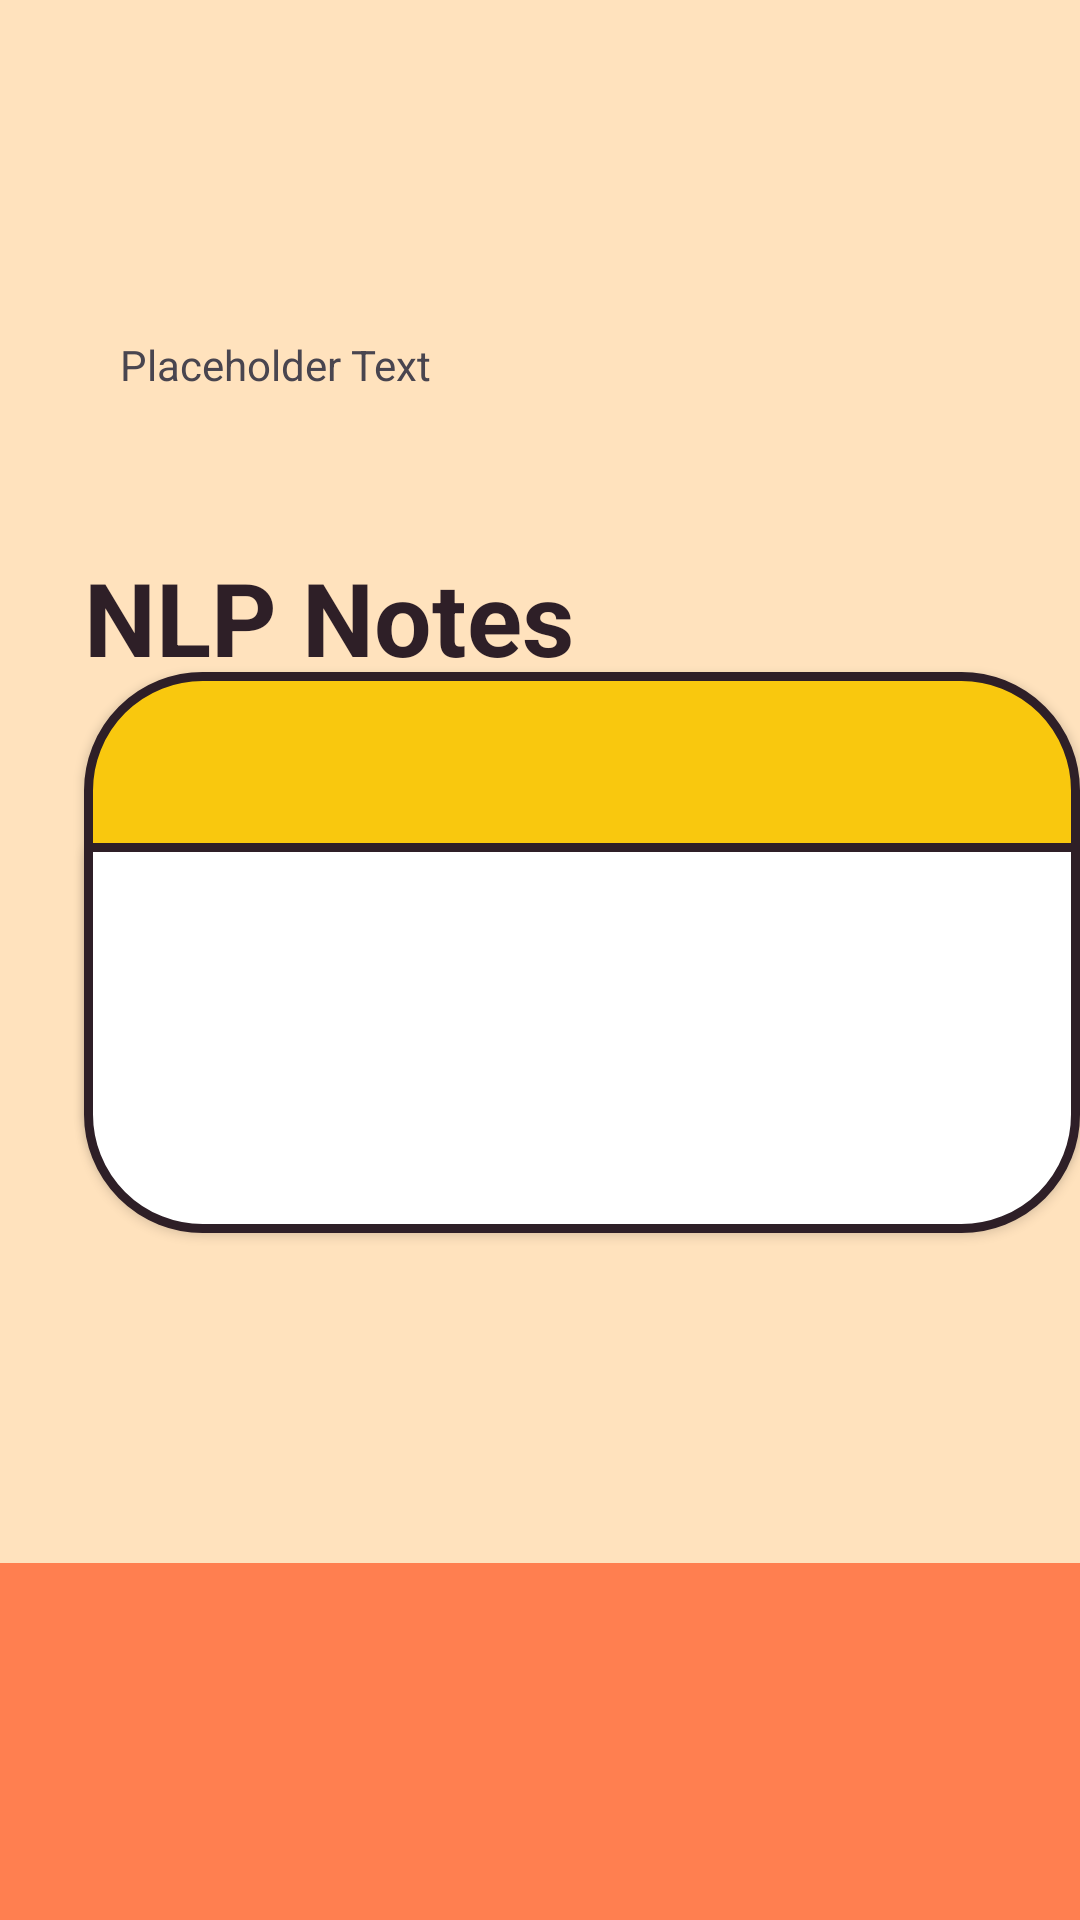

This screen was rendered from an Android layout file. Write that file and the resources it references.
<!-- AndroidManifest.xml: application theme Theme.SharedFast30 -->
<!-- res/layout/specific_note.xml -->
<RelativeLayout xmlns:android="http://schemas.android.com/apk/res/android"
    android:id="@+id/main_root"
    android:layout_width="393dp"
    android:layout_height="852dp"
    android:background="#FFE2BD">

    
    <LinearLayout
        android:id="@+id/input_box_1"
        android:layout_width="337dp"
        android:layout_height="181dp"
        android:layout_marginTop="224dp"
        android:layout_marginStart="28dp"
        android:orientation="vertical"
        android:background="@drawable/rounded_box_top"
        android:padding="10dp"
        android:elevation="2dp" />

    
    <LinearLayout
        android:layout_width="337dp"
        android:layout_height="130dp"
        android:layout_marginStart="28dp"
        android:layout_marginTop="281dp"
        android:background="@drawable/rounded_box_bottom"
        android:elevation="2dp" />

    
    <TextView
        android:id="@+id/header_text"
        android:layout_width="wrap_content"
        android:layout_height="wrap_content"
        android:text="NLP Notes"
        android:textColor="#2E1F27"
        android:textSize="34sp"
        android:layout_marginTop="183dp"
        android:layout_marginStart="28dp"
        android:textStyle="bold" />

    
    <TextView
        android:id="@+id/state_input"
        android:layout_width="337dp"
        android:layout_height="wrap_content"
        android:layout_marginTop="100dp"
        android:layout_marginStart="28dp"
        android:padding="12dp"
        android:text="Placeholder Text"
        android:gravity="start|center_vertical" />

    
    <TextView
        android:layout_width="wrap_content"
        android:layout_height="wrap_content"
        android:text="Date"
        android:textSize="20sp"
        android:layout_marginTop="224dp"
        android:layout_marginStart="66dp" />

    
    <TextView
        android:layout_width="wrap_content"
        android:layout_height="wrap_content"
        android:text="Time"
        android:textSize="20sp"
        android:layout_marginTop="248dp"
        android:layout_marginStart="201dp" />

    
    <LinearLayout
        android:layout_width="475dp"
        android:layout_height="119dp"
        android:layout_alignParentBottom="true"
        android:layout_marginStart="-51dp"
        android:background="#FF7F50" />

    
    <Button
        android:layout_width="104dp"
        android:layout_height="73dp"
        android:layout_marginTop="756dp"
        android:layout_marginStart="28dp"
        android:text="Import File"
        android:background="@drawable/rounded_button" />

    <Button
        android:layout_width="104dp"
        android:layout_height="73dp"
        android:layout_marginTop="756dp"
        android:layout_marginStart="145dp"
        android:text="Import Images"
        android:background="@drawable/rounded_button" />

    <Button
        android:layout_width="104dp"
        android:layout_height="73dp"
        android:layout_marginTop="756dp"
        android:layout_marginStart="261dp"
        android:text="Capture Image"
        android:background="@drawable/rounded_button" />

    
    <ImageButton
        android:layout_width="60dp"
        android:layout_height="60dp"
        android:layout_marginStart="28dp"
        android:layout_marginTop="664dp"
        android:background="@drawable/circle_button"
        android:rotation="180"
        android:scaleType="centerInside" />
</RelativeLayout>
<!-- resources referenced by this layout -->
<resources>
  <!-- drawable circle_button (drawable) -->
  <shape xmlns:android="http://schemas.android.com/apk/res/android"
      android:shape="oval">
      <solid android:color="#FF6025"/>
      <stroke android:width="0.5dp" android:color="#2E1F27"/>
  
  </shape>
  <!-- drawable rounded_box_bottom (drawable) -->
  <shape xmlns:android="http://schemas.android.com/apk/res/android" android:shape="rectangle">
      <solid android:color="@android:color/white"/>
      <stroke android:width="3dp" android:color="#2E1F27"/>
      <corners android:bottomLeftRadius="38dp" android:bottomRightRadius="38dp"/>
  </shape>
  <!-- drawable rounded_box_top (drawable) -->
  <shape xmlns:android="http://schemas.android.com/apk/res/android" android:shape="rectangle">
      <solid android:color="#F9C80E"/>
      <stroke android:width="3dp" android:color="#2E1F27"/>
      <corners android:radius="38dp"/>
  </shape>
  <!-- drawable rounded_button (drawable) -->
  <shape xmlns:android="http://schemas.android.com/apk/res/android">
      <solid android:color="#FF6025"/>
      <stroke android:width="1dp" android:color="#2E1F27"/>
      <corners android:radius="38dp"/>
  </shape>
  <style name="Theme.SharedFast30" parent="Base.Theme.SharedFast30" />
  <style name="Base.Theme.SharedFast30" parent="Theme.Material3.DayNight.NoActionBar">
          
          
      </style>
</resources>
